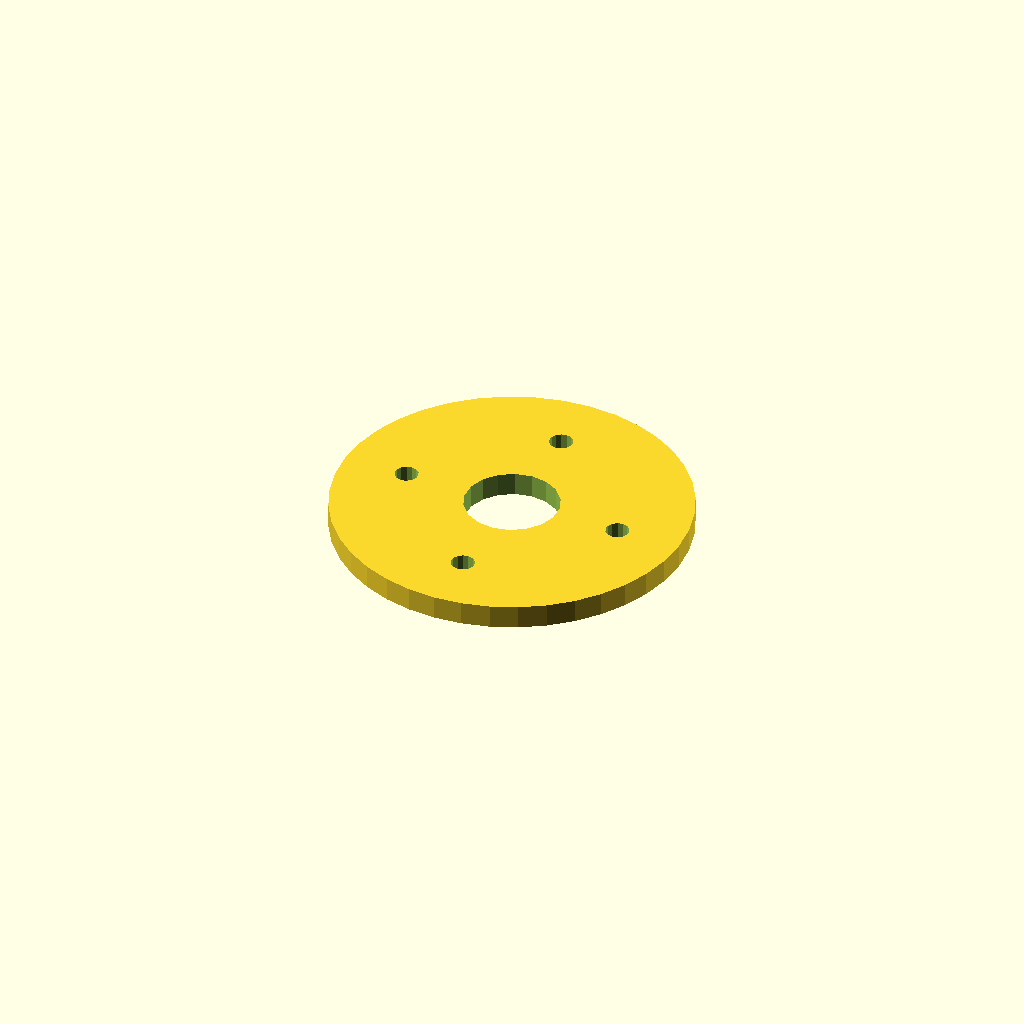
Cell 1: the model at its default parameters.
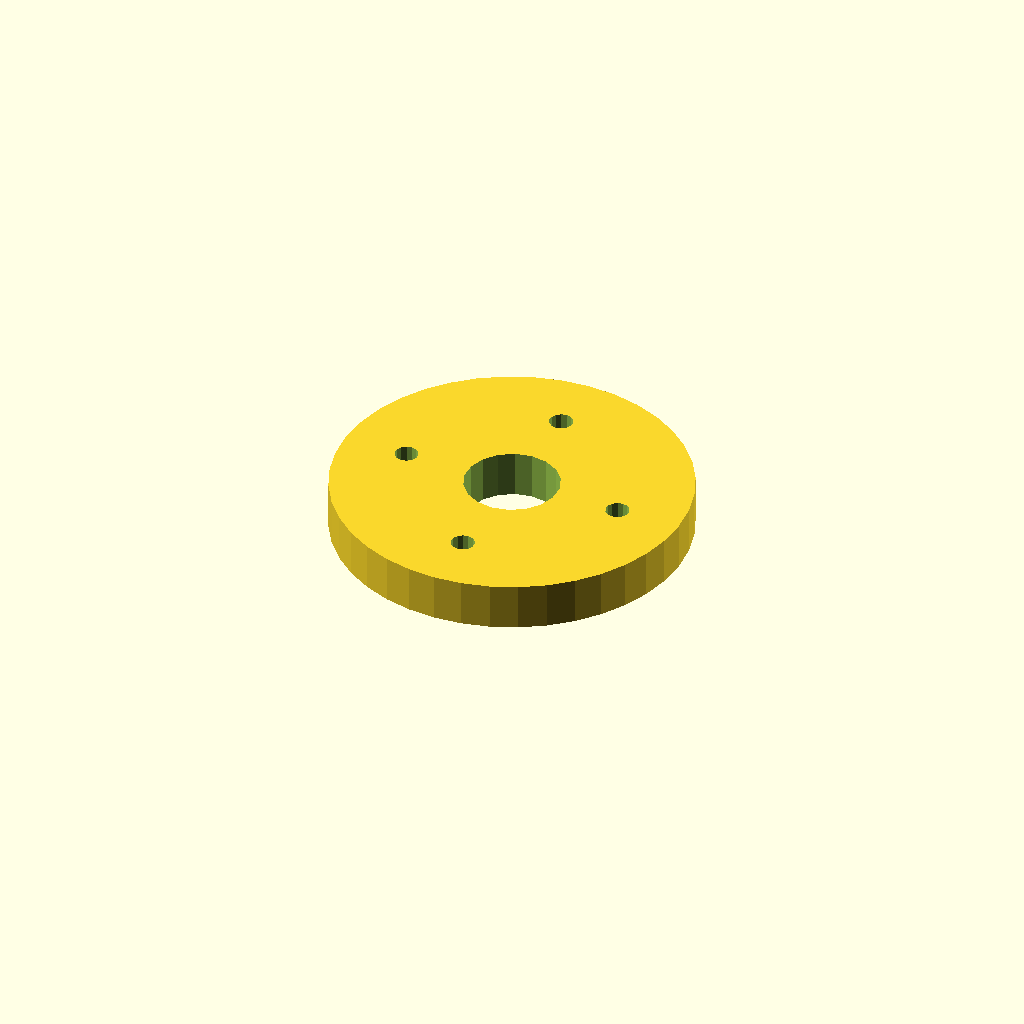
Cell 2: plate_t = 12 (everything else at default).
One fixed orthographic camera (rotation 55°, 0°, 25°; colour scheme Cornfield) for every cell.
The OpenSCAD source (optional_data/data/sketch4/spacerplates/part_0100.scad):
$fn = 32;

// ----------------------------------------------------------------------
// Spacer plate: round flange R45, 4 bolts
// ----------------------------------------------------------------------

// --- parameters (mm) ---
bore_r = 12;              // centre bore radius
bolt_r = 3;               // bolt hole radius
plate_t = 6;              // plate thickness, Z (extrusion height)
flange_r = 45;            // flange radius
n_bolt = 4;               // bolt hole count
ring_r = 28.5;            // bolt circle radius

profile = [[90, 45], [89.446, 52.04], [87.798, 58.906], [85.095, 65.43], [81.406, 71.45], [76.82, 76.82], [71.45, 81.406], [65.43, 85.095], [58.906, 87.798], [52.04, 89.446], [45, 90], [37.96, 89.446], [31.094, 87.798], [24.57, 85.095], [18.55, 81.406], [13.18, 76.82], [8.594, 71.45], [4.905, 65.43], [2.202, 58.906], [0.554, 52.04], [0, 45], [0.554, 37.96], [2.202, 31.094], [4.905, 24.57], [8.594, 18.55], [13.18, 13.18], [18.55, 8.594], [24.57, 4.905], [31.094, 2.202], [37.96, 0.554], [45, 0], [52.04, 0.554], [58.906, 2.202], [65.43, 4.905], [71.45, 8.594], [76.82, 13.18], [81.406, 18.55], [85.095, 24.57], [87.798, 31.094], [89.446, 37.96]];  // primary outline, 40 points, counter clockwise
void_1 = [[56.78, 47.29], [55.286, 51.18], [52.552, 54.326], [48.907, 56.346], [44.791, 56.998], [40.7, 56.203], [37.127, 54.057], [34.505, 50.818], [33.148, 46.877], [33.22, 42.71], [34.714, 38.82], [37.448, 35.674], [41.093, 33.654], [45.209, 33.002], [49.3, 33.797], [52.873, 35.943], [55.495, 39.182], [56.852, 43.123]];  // centre bore, 18 points
void_2 = [[76.445, 45.572], [75.905, 46.793], [74.889, 47.659], [73.597, 47.998], [72.287, 47.744], [71.216, 46.945], [70.598, 45.762], [70.555, 44.428], [71.095, 43.207], [72.111, 42.341], [73.403, 42.002], [74.713, 42.256], [75.784, 43.055], [76.402, 44.238]];  // bolt hole 1, 14 points
void_3 = [[47.945, 74.072], [47.405, 75.293], [46.389, 76.159], [45.097, 76.498], [43.787, 76.244], [42.716, 75.445], [42.098, 74.262], [42.055, 72.928], [42.595, 71.707], [43.611, 70.841], [44.903, 70.502], [46.213, 70.756], [47.284, 71.555], [47.902, 72.738]];  // bolt hole 2, 14 points
void_4 = [[19.445, 45.572], [18.905, 46.793], [17.889, 47.659], [16.597, 47.998], [15.287, 47.744], [14.216, 46.945], [13.598, 45.762], [13.555, 44.428], [14.095, 43.207], [15.111, 42.341], [16.403, 42.002], [17.713, 42.256], [18.784, 43.055], [19.402, 44.238]];  // bolt hole 3, 14 points
void_5 = [[47.945, 17.072], [47.405, 18.293], [46.389, 19.159], [45.097, 19.498], [43.787, 19.244], [42.716, 18.445], [42.098, 17.262], [42.055, 15.928], [42.595, 14.707], [43.611, 13.841], [44.903, 13.502], [46.213, 13.756], [47.284, 14.555], [47.902, 15.738]];  // bolt hole 4, 14 points

// --- the one profile operation ---
difference() {
  linear_extrude(height = plate_t) polygon(points = profile);
  translate([0, 0, -1])
    linear_extrude(height = plate_t + 2) polygon(points = void_1);
  translate([0, 0, -1])
    linear_extrude(height = plate_t + 2) polygon(points = void_2);
  translate([0, 0, -1])
    linear_extrude(height = plate_t + 2) polygon(points = void_3);
  translate([0, 0, -1])
    linear_extrude(height = plate_t + 2) polygon(points = void_4);
  translate([0, 0, -1])
    linear_extrude(height = plate_t + 2) polygon(points = void_5);
}
Customizer parameters (derived from the source; name, type, default, range or options):
bore_r: number, default 12
bolt_r: number, default 3
plate_t: number, default 6
flange_r: number, default 45
n_bolt: number, default 4
ring_r: number, default 28.5
